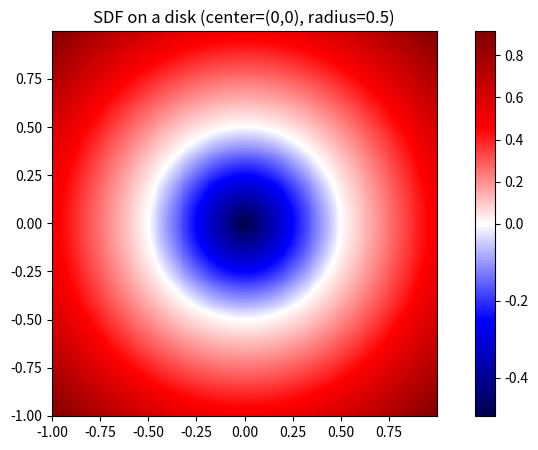

Generate this figure with matplotlib: (Note: this script raises an exception after producing the figure.)
import numpy as np
import matplotlib.pyplot as  plt
import matplotlib.colors as colors
from matplotlib import cm

line = np.arange(-1,1,0.005)

xx, yy = np.meshgrid(line, line, indexing='ij')

dist_orig = np.sqrt(xx**2 + yy**2)
dist = np.abs(dist_orig-0.5)
dist[dist_orig<0.5] = -dist[dist_orig<0.5]

levels =400
vmin = np.min(dist)
vmax = np.max(dist)
level_boundaries = np.linspace(vmin, vmax, levels + 1)
divnorm = colors.TwoSlopeNorm(vmin=vmin, vcenter=0, vmax=vmax)
cmap = cm.seismic


fig = plt.figure(figsize=(10,5))
h = plt.pcolormesh(xx, yy, dist, norm=divnorm, cmap=cmap)
plt.axis('scaled')
plt.colorbar()
plt.title("SDF on a disk (center=(0,0), radius=0.5)")
fig.savefig('imgs/sdf.png')

dist_orig = np.sqrt(xx**2 + yy**2)
dist = np.zeros_like(dist_orig)
dist[dist_orig<0.5] = 1
fig2 = plt.figure(figsize=(10,5))

h = plt.pcolormesh(xx, yy, dist, cmap=cmap)
plt.axis('scaled')
plt.colorbar()
plt.title("Occupancy on a disk (center=(0,0), radius=0.5)")
fig2.savefig('imgs/occ.png')
